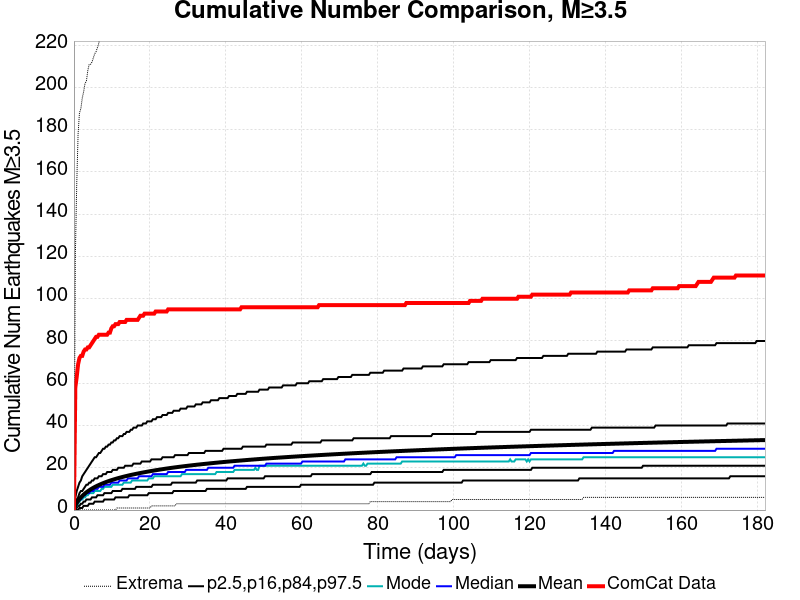

The file beside this chart, header and first rows:
Time (days), ComCat Data, Simulation Mean, Simulation Median, Simulation Mode, Simulation Minimum, Simulation Maximum, 2.5 %-ile, 16 %-ile, 84 %-ile, 97.5 %-ile
0.0, 0.0, 0.0, 0.0, 0.0, 0.0, 0.0, 0.0, 0.0, 0.0, 0.0
0.3647, 58.0, 2.035, 2.0, 1.0, 0.0, 120.0, 0.0, 0.0, 3.0, 6.0
0.7293, 63.0, 3.295, 3.0, 2.0, 0.0, 154.0, 0.0, 1.0, 5.0, 9.0
1.094, 69.0, 4.328, 4.0, 3.0, 0.0, 178.0, 0.0, 2.0, 6.0, 11.0
1.459, 72.0, 5.207, 5.0, 4.0, 0.0, 188.0, 1.0, 2.0, 8.0, 13.0
1.823, 73.0, 5.983, 5.0, 5.0, 0.0, 190.0, 1.0, 3.0, 9.0, 14.0
2.188, 73.0, 6.681, 6.0, 5.0, 0.0, 195.0, 1.0, 3.0, 9.0, 16.0
2.553, 75.0, 7.309, 7.0, 6.0, 0.0, 198.0, 2.0, 4.0, 10.0, 17.0
2.917, 76.0, 7.88, 7.0, 6.0, 0.0, 202.0, 2.0, 4.0, 11.0, 18.0
3.282, 76.0, 8.408, 8.0, 7.0, 0.0, 203.0, 2.0, 5.0, 12.0, 19.0
3.647, 77.0, 8.891, 8.0, 7.0, 0.0, 208.0, 2.0, 5.0, 12.0, 20.0
4.011, 77.0, 9.349, 8.0, 8.0, 0.0, 211.0, 3.0, 5.0, 13.0, 21.0
4.376, 78.0, 9.774, 9.0, 8.0, 0.0, 211.0, 3.0, 5.0, 13.0, 22.0
4.741, 79.0, 10.17, 9.0, 8.0, 0.0, 212.0, 3.0, 6.0, 14.0, 23.0
5.105, 80.0, 10.55, 9.0, 8.0, 0.0, 214.0, 3.0, 6.0, 14.0, 24.0
5.47, 81.0, 10.9, 10.0, 9.0, 0.0, 216.0, 4.0, 6.0, 15.0, 25.0
5.835, 82.0, 11.24, 10.0, 9.0, 0.0, 217.0, 4.0, 6.0, 15.0, 25.0
6.199, 82.0, 11.56, 10.0, 9.0, 0.0, 219.0, 4.0, 7.0, 15.0, 26.0
6.564, 83.0, 11.86, 11.0, 9.0, 0.0, 221.0, 4.0, 7.0, 16.0, 27.0
6.929, 83.0, 12.15, 11.0, 9.0, 0.0, 226.0, 4.0, 7.0, 16.0, 27.0
7.293, 83.0, 12.43, 11.0, 10.0, 0.0, 228.0, 4.0, 7.0, 16.0, 28.0
7.658, 83.0, 12.71, 11.0, 10.0, 0.0, 229.0, 4.0, 7.0, 17.0, 29.0
8.023, 83.0, 12.97, 12.0, 11.0, 0.0, 230.0, 5.0, 8.0, 17.0, 29.0
8.387, 83.0, 13.22, 12.0, 11.0, 0.0, 231.0, 5.0, 8.0, 17.0, 30.0
8.752, 83.0, 13.46, 12.0, 11.0, 0.0, 236.0, 5.0, 8.0, 18.0, 30.0
9.117, 84.0, 13.69, 12.0, 11.0, 0.0, 243.0, 5.0, 8.0, 18.0, 31.0
9.481, 84.0, 13.92, 12.0, 11.0, 0.0, 284.0, 5.0, 8.0, 18.0, 31.0
9.846, 86.0, 14.13, 13.0, 11.0, 0.0, 314.0, 5.0, 8.0, 18.0, 32.0
10.21, 87.0, 14.34, 13.0, 12.0, 0.0, 331.0, 5.0, 9.0, 19.0, 32.0
10.58, 87.0, 14.54, 13.0, 12.0, 0.0, 341.0, 5.0, 9.0, 19.0, 33.0
10.94, 88.0, 14.74, 13.0, 12.0, 0.0, 354.0, 6.0, 9.0, 19.0, 33.0
11.3, 88.0, 14.93, 13.0, 12.0, 1.0, 363.0, 6.0, 9.0, 19.0, 34.0
11.67, 88.0, 15.12, 13.0, 12.0, 1.0, 369.0, 6.0, 9.0, 20.0, 34.0
12.03, 89.0, 15.3, 14.0, 12.0, 1.0, 372.0, 6.0, 9.0, 20.0, 35.0
12.4, 89.0, 15.48, 14.0, 12.0, 1.0, 376.0, 6.0, 9.0, 20.0, 35.0
12.76, 89.0, 15.65, 14.0, 12.0, 1.0, 377.0, 6.0, 10.0, 20.0, 35.0
13.13, 89.0, 15.81, 14.0, 13.0, 1.0, 379.0, 6.0, 10.0, 20.0, 36.0
13.49, 89.0, 15.98, 14.0, 13.0, 1.0, 383.0, 6.0, 10.0, 21.0, 36.0
13.86, 90.0, 16.14, 14.0, 13.0, 1.0, 384.0, 6.0, 10.0, 21.0, 37.0
14.22, 90.0, 16.29, 15.0, 13.0, 1.0, 388.0, 6.0, 10.0, 21.0, 37.0
14.59, 90.0, 16.44, 15.0, 13.0, 1.0, 388.0, 7.0, 10.0, 21.0, 37.0
14.95, 90.0, 16.6, 15.0, 13.0, 1.0, 390.0, 7.0, 10.0, 21.0, 38.0
15.32, 90.0, 16.74, 15.0, 14.0, 1.0, 392.0, 7.0, 10.0, 21.0, 38.0
15.68, 90.0, 16.88, 15.0, 14.0, 1.0, 395.0, 7.0, 10.0, 22.0, 39.0
16.05, 90.0, 17.02, 15.0, 14.0, 1.0, 399.0, 7.0, 10.0, 22.0, 39.0
16.41, 90.0, 17.15, 15.0, 14.0, 1.0, 400.0, 7.0, 11.0, 22.0, 39.0
16.77, 90.0, 17.29, 15.0, 14.0, 1.0, 403.0, 7.0, 11.0, 22.0, 40.0
17.14, 91.0, 17.42, 16.0, 14.0, 1.0, 403.0, 7.0, 11.0, 22.0, 40.0
17.5, 92.0, 17.55, 16.0, 14.0, 1.0, 405.0, 7.0, 11.0, 22.0, 40.0
17.87, 92.0, 17.67, 16.0, 14.0, 1.0, 406.0, 7.0, 11.0, 23.0, 40.0
18.23, 92.0, 17.8, 16.0, 14.0, 1.0, 406.0, 7.0, 11.0, 23.0, 41.0
18.6, 93.0, 17.92, 16.0, 14.0, 1.0, 407.0, 7.0, 11.0, 23.0, 41.0
18.96, 93.0, 18.04, 16.0, 14.0, 1.0, 407.0, 7.0, 11.0, 23.0, 41.0
19.33, 93.0, 18.16, 16.0, 14.0, 1.0, 409.0, 7.0, 11.0, 23.0, 42.0
19.69, 93.0, 18.28, 16.0, 15.0, 1.0, 410.0, 8.0, 11.0, 23.0, 42.0
20.06, 93.0, 18.4, 16.0, 15.0, 1.0, 410.0, 8.0, 11.0, 23.0, 42.0
20.42, 93.0, 18.51, 16.0, 15.0, 2.0, 414.0, 8.0, 11.0, 24.0, 42.0
20.79, 93.0, 18.62, 17.0, 15.0, 2.0, 417.0, 8.0, 12.0, 24.0, 43.0
21.15, 93.0, 18.73, 17.0, 16.0, 2.0, 418.0, 8.0, 12.0, 24.0, 43.0
21.52, 94.0, 18.84, 17.0, 16.0, 2.0, 421.0, 8.0, 12.0, 24.0, 43.0
... 440 more rows
